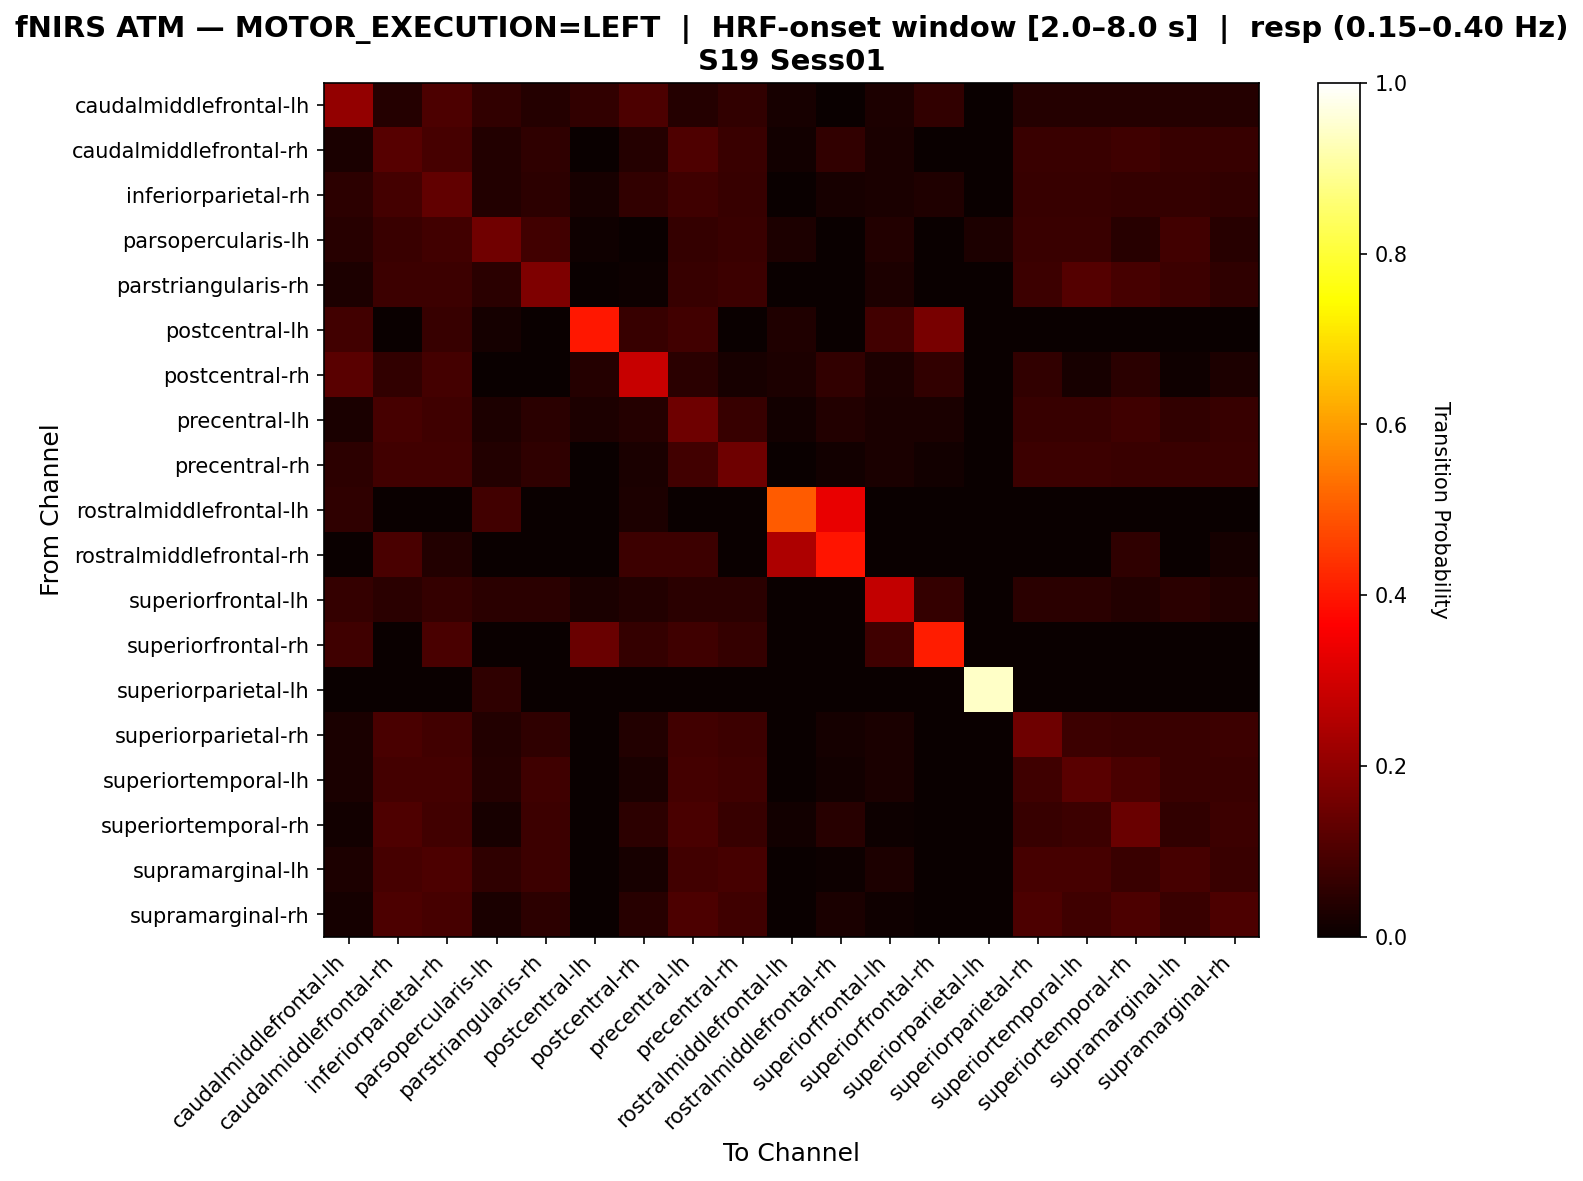

The table this chart was drawn from, first rows:
, caudalmiddlefrontal-lh, caudalmiddlefrontal-rh, inferiorparietal-rh, parsopercularis-lh, parstriangularis-rh, postcentral-lh, postcentral-rh, precentral-lh, precentral-rh, rostralmiddlefrontal-lh, rostralmiddlefrontal-rh, superiorfrontal-lh, superiorfrontal-rh, superiorparietal-lh, superiorparietal-rh, superiortemporal-lh, superiortemporal-rh, supramarginal-lh, supramarginal-rh
caudalmiddlefrontal-lh, 0.2059, 0.03922, 0.09804, 0.05882, 0.03922, 0.05882, 0.09804, 0.03922, 0.05882, 0.01961, 0.0, 0.02941, 0.05882, 0.0, 0.03922, 0.03922, 0.03922, 0.03922, 0.03922
caudalmiddlefrontal-rh, 0.02439, 0.1159, 0.09146, 0.03659, 0.05488, 0.0, 0.04268, 0.1037, 0.07317, 0.0122, 0.06098, 0.02439, 0.0, 0.0, 0.07317, 0.07317, 0.07927, 0.06707, 0.06707
inferiorparietal-rh, 0.05376, 0.08602, 0.129, 0.03763, 0.05376, 0.02151, 0.05914, 0.08065, 0.06989, 0.0, 0.02151, 0.02688, 0.03226, 0.0, 0.06989, 0.06989, 0.06452, 0.06452, 0.05914
parsopercularis-lh, 0.04587, 0.07339, 0.08257, 0.156, 0.08257, 0.009174, 0.0, 0.06422, 0.07339, 0.02752, 0.0, 0.0367, 0.0, 0.02752, 0.07339, 0.07339, 0.04587, 0.08257, 0.04587
parstriangularis-rh, 0.02797, 0.07692, 0.07692, 0.04895, 0.1748, 0.0, 0.006993, 0.06993, 0.07692, 0.0, 0.0, 0.02797, 0.0, 0.0, 0.07692, 0.1119, 0.09091, 0.07692, 0.05594
postcentral-lh, 0.08333, 0.0, 0.06667, 0.01667, 0.0, 0.4, 0.06667, 0.08333, 0.0, 0.03333, 0.0, 0.08333, 0.1667, 0.0, 0.0, 0.0, 0.0, 0.0, 0.0
postcentral-rh, 0.1176, 0.05882, 0.08824, 0.0, 0.0, 0.03922, 0.2843, 0.04902, 0.01961, 0.02941, 0.05882, 0.02941, 0.05882, 0.0, 0.05882, 0.01961, 0.04902, 0.009804, 0.02941
precentral-lh, 0.02424, 0.09091, 0.07879, 0.0303, 0.04848, 0.0303, 0.04242, 0.1515, 0.06667, 0.01212, 0.03636, 0.02424, 0.02424, 0.0, 0.06667, 0.06667, 0.07879, 0.06061, 0.06667
precentral-rh, 0.05195, 0.08442, 0.08442, 0.03896, 0.05844, 0.0, 0.02597, 0.08442, 0.1494, 0.0, 0.01299, 0.02597, 0.01299, 0.0, 0.07792, 0.07792, 0.07143, 0.07143, 0.07143
rostralmiddlefrontal-lh, 0.05556, 0.0, 0.0, 0.08333, 0.0, 0.0, 0.02778, 0.0, 0.0, 0.5, 0.3333, 0.0, 0.0, 0.0, 0.0, 0.0, 0.0, 0.0, 0.0
rostralmiddlefrontal-rh, 0.0, 0.09434, 0.03774, 0.0, 0.0, 0.0, 0.07547, 0.07547, 0.0, 0.2453, 0.3962, 0.0, 0.0, 0.0, 0.0, 0.0, 0.0566, 0.0, 0.01887
superiorfrontal-lh, 0.0625, 0.05, 0.0625, 0.05, 0.05, 0.025, 0.0375, 0.05, 0.05, 0.0, 0.0, 0.275, 0.0625, 0.0, 0.05, 0.05, 0.0375, 0.05, 0.0375
superiorfrontal-rh, 0.07812, 0.0, 0.09375, 0.0, 0.0, 0.1406, 0.0625, 0.07812, 0.0625, 0.0, 0.0, 0.07812, 0.4062, 0.0, 0.0, 0.0, 0.0, 0.0, 0.0
superiorparietal-lh, 0.0, 0.0, 0.0, 0.05556, 0.0, 0.0, 0.0, 0.0, 0.0, 0.0, 0.0, 0.0, 0.0, 0.9444, 0.0, 0.0, 0.0, 0.0, 0.0
superiorparietal-rh, 0.02597, 0.0974, 0.08442, 0.03896, 0.05844, 0.0, 0.03896, 0.08442, 0.07792, 0.0, 0.01948, 0.02597, 0.0, 0.0, 0.1494, 0.07792, 0.07143, 0.07143, 0.07792
superiortemporal-lh, 0.02685, 0.08725, 0.08725, 0.04027, 0.08054, 0.0, 0.02685, 0.08725, 0.08054, 0.0, 0.01342, 0.02685, 0.0, 0.0, 0.08054, 0.1208, 0.09396, 0.07383, 0.07383
superiortemporal-rh, 0.01493, 0.1045, 0.08209, 0.02239, 0.07463, 0.0, 0.05224, 0.09701, 0.06716, 0.01493, 0.04478, 0.007463, 0.0, 0.0, 0.06716, 0.07463, 0.1418, 0.0597, 0.07463
supramarginal-lh, 0.02817, 0.09155, 0.09859, 0.05634, 0.07746, 0.0, 0.02113, 0.08451, 0.09155, 0.0, 0.007042, 0.02817, 0.0, 0.0, 0.09155, 0.09155, 0.07042, 0.09155, 0.07042
supramarginal-rh, 0.01802, 0.0991, 0.09009, 0.02703, 0.05405, 0.0, 0.04505, 0.0991, 0.08108, 0.0, 0.02703, 0.009009, 0.0, 0.0, 0.0991, 0.08108, 0.0991, 0.07207, 0.0991
